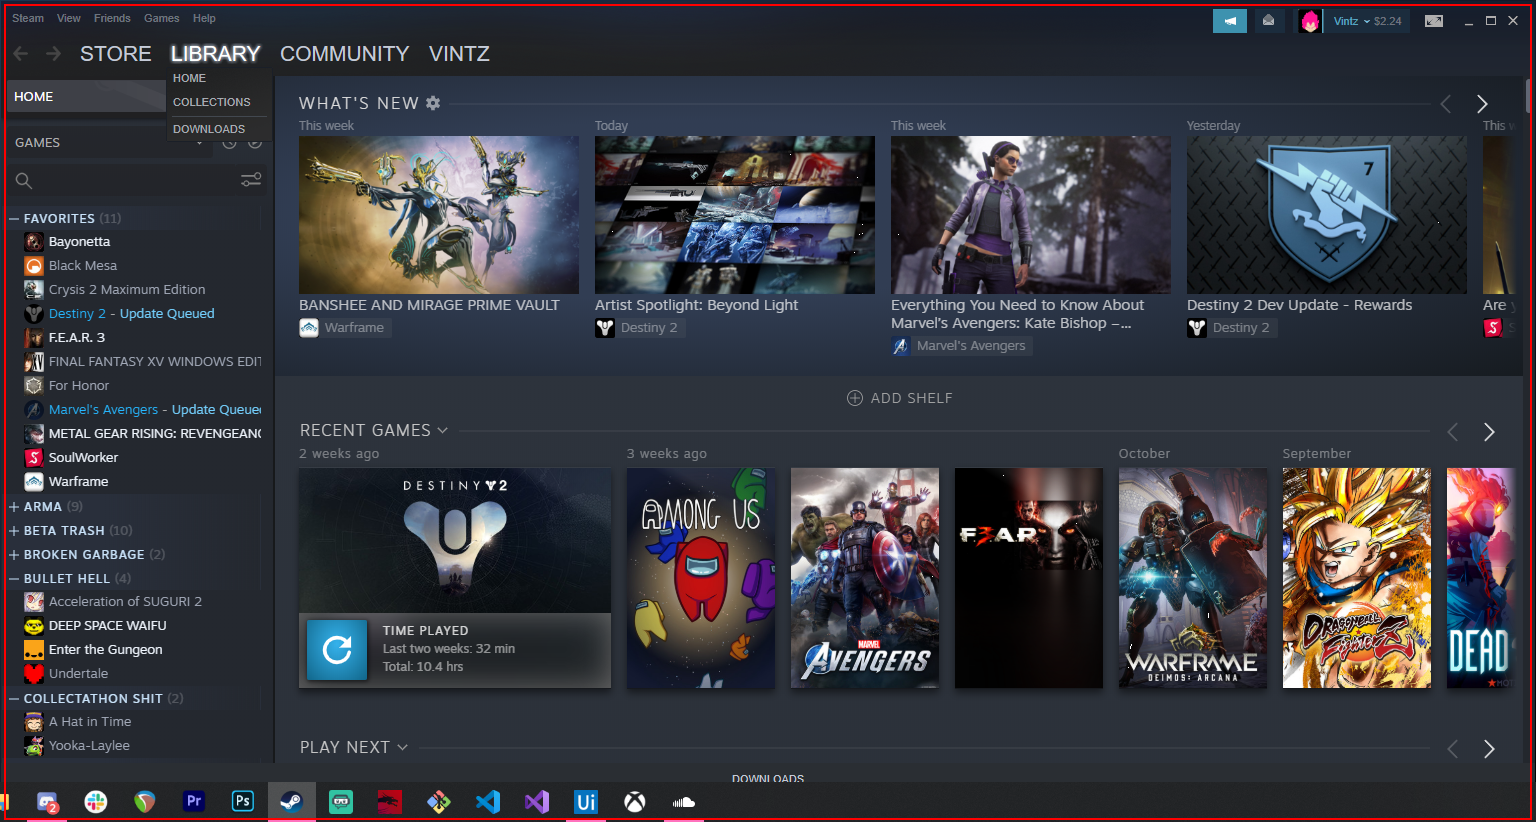
Task: An Automation for fetching and adding free games to one's game accounts.
Workflow: InitAllApplications

Step 1 [catch]: find the element in window 'Steam' (steam.exe)
